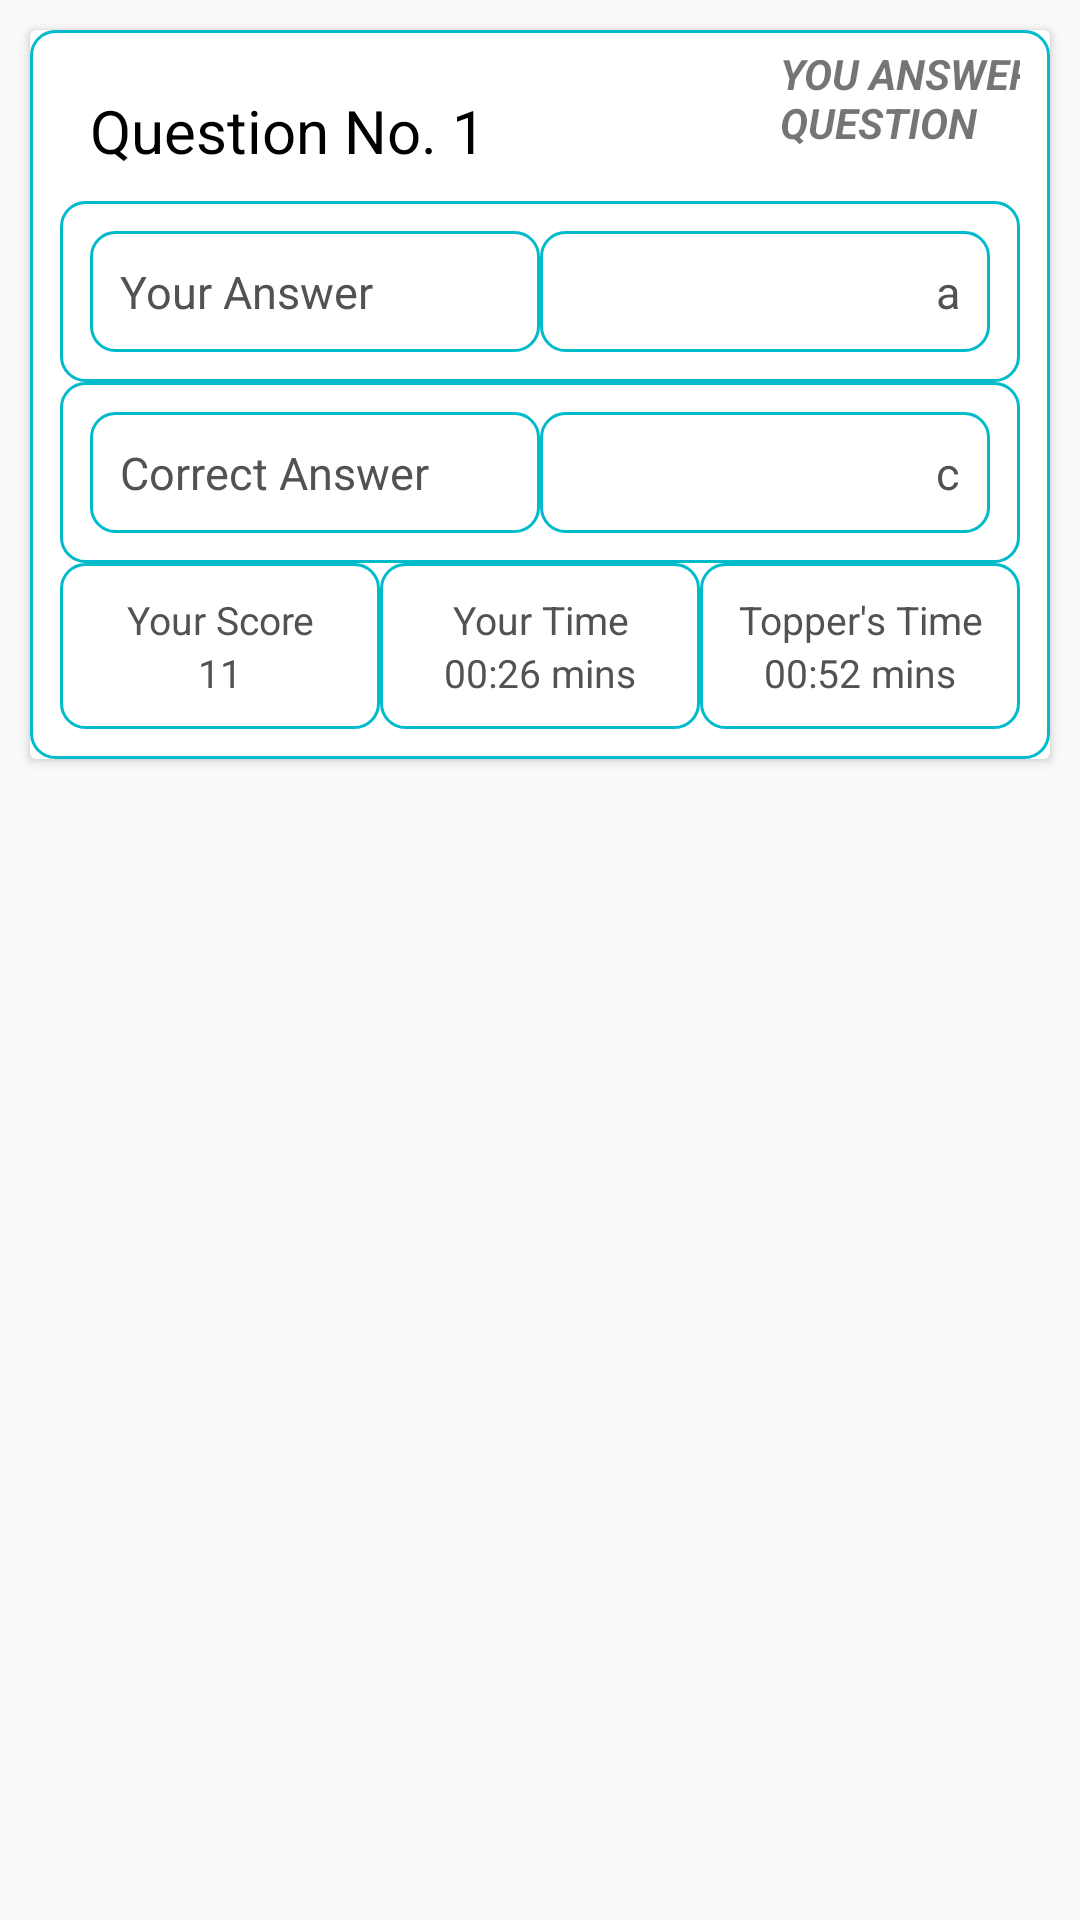

Layout XML and referenced resources for this Android screen:
<!-- AndroidManifest.xml: application theme AppTheme -->
<!-- res/layout/questioon_report.xml -->
<?xml version="1.0" encoding="utf-8"?>
<LinearLayout
    xmlns:android="http://schemas.android.com/apk/res/android"
    android:layout_width="match_parent"
    android:layout_height="wrap_content"
    android:orientation="vertical">

    <ScrollView
        android:layout_width="match_parent"
        android:layout_height="wrap_content">

        <LinearLayout
            android:layout_width="match_parent"
            android:layout_height="match_parent"
            android:orientation="vertical">



            <LinearLayout
                android:layout_width="match_parent"
                android:layout_height="match_parent"
                android:orientation="vertical"
                >

                <android.support.v7.widget.CardView
                    android:background="@drawable/btn_bg_style"
                    android:layout_margin="10dp"
                    android:layout_width="match_parent"
                    android:layout_height="wrap_content">

                    <LinearLayout
                        android:background="@drawable/btn_bg_style"
                        android:layout_width="match_parent"
                        android:layout_height="match_parent"
                        android:orientation="vertical"
                        >
                        <LinearLayout
                            android:weightSum="2"
                            android:orientation="horizontal"
                            android:layout_width="match_parent"
                            android:layout_height="wrap_content">

                        <TextView
                            android:layout_weight="0.5"
                           android:padding="10dp"
                            android:layout_width="match_parent"
                            android:layout_height="wrap_content"
                            android:text="Question No. 1"
                            android:textSize="20dp"
                            android:textColor="#000"
                            />
                            <TextView
                                android:layout_gravity="center"
                                android:layout_marginBottom="10dp"
                                android:id="@+id/wtfidid"
                                android:layout_weight="1"
                                android:textStyle="bold|italic"
                                android:textAllCaps="true"
                                android:text="You Answered this Question "
                                android:layout_width="match_parent"
                                android:layout_height="match_parent" />
                        </LinearLayout>
                        <LinearLayout
                            android:background="@drawable/btn_bg_style"
                            android:layout_width="match_parent"
                            android:layout_height="match_parent"
                            android:orientation="horizontal"
                            android:weightSum="1">


                            <TextView
                                android:background="@drawable/btn_bg_style"
                                android:layout_weight="0.5"
                                android:layout_width="match_parent"
                                android:layout_height="wrap_content"
                                android:text="Your Answer"
                                android:textSize="15dp"
                                android:textColor="#555151"
                                />
                            <TextView
                                android:id="@+id/maans"
                                android:background="@drawable/btn_bg_style"
                                android:layout_weight="0.5"
                                android:layout_width="match_parent"
                                android:layout_height="wrap_content"
                                android:text="a"
                                android:layout_gravity="right"
                                android:gravity="right"
                                android:textSize="15dp"
                                android:textColor="#555151"
                                />
                        </LinearLayout>
                        <LinearLayout
                            android:background="@drawable/btn_bg_style"
                            android:layout_width="match_parent"
                            android:layout_height="match_parent"
                            android:orientation="horizontal"
                            android:weightSum="1">


                            <TextView
                                android:background="@drawable/btn_bg_style"
                                android:layout_weight="0.5"
                                android:layout_width="match_parent"
                                android:layout_height="wrap_content"
                                android:text="Correct Answer"
                                android:textSize="15dp"
                                android:textColor="#555151"
                                />
                            <TextView
                                android:id="@+id/theirass"
                                android:background="@drawable/btn_bg_style"
                                android:layout_weight="0.5"
                                android:layout_width="match_parent"
                                android:layout_height="wrap_content"
                                android:text="c"
                                android:layout_gravity="right"
                                android:gravity="right"
                                android:textSize="15dp"
                                android:textColor="#555151"
                                />
                        </LinearLayout>

                        <LinearLayout
                            android:layout_width="match_parent"
                            android:layout_height="match_parent"
                            android:orientation="horizontal"
                            android:weightSum="3">

                            <LinearLayout
                                android:layout_weight="1"
                                android:layout_width="match_parent"
                                android:layout_height="match_parent"
                                android:orientation="vertical"
                                android:background="@drawable/btn_bg_style"
                                android:weightSum="1">


                                <TextView
                                    android:layout_weight="0.5"
                                    android:layout_width="match_parent"
                                    android:layout_height="wrap_content"
                                    android:text="Your Score"
                                    android:textSize="13dp"
                                    android:textAlignment="center"
                                    android:textColor="#555151"
                                    />
                                <TextView
                                    android:id="@+id/myscoreass"
                                    android:layout_weight="0.5"
                                    android:layout_width="match_parent"
                                    android:layout_height="wrap_content"
                                    android:text="11"
                                    android:textAlignment="center"
                                    android:textSize="13dp"
                                    android:textColor="#555151"
                                    />
                            </LinearLayout>

                            <LinearLayout
                                android:background="@drawable/btn_bg_style"
                                android:layout_weight="1"
                                android:layout_width="match_parent"
                                android:layout_height="match_parent"
                                android:orientation="vertical"
                                android:weightSum="1">


                                <TextView
                                    android:layout_weight="0.5"
                                    android:layout_width="match_parent"
                                    android:layout_height="wrap_content"
                                    android:text="Your Time"
                                    android:textAlignment="center"
                                    android:textSize="13dp"
                                    android:textColor="#555151"
                                    />
                                <TextView
                                    android:id="@+id/matime"
                                    android:layout_weight="0.5"
                                    android:layout_width="match_parent"
                                    android:layout_height="wrap_content"
                                    android:text="00:26 mins"
                                    android:textAlignment="center"
                                    android:textSize="13dp"
                                    android:textColor="#555151"
                                    />
                            </LinearLayout>
                            <LinearLayout
                                android:background="@drawable/btn_bg_style"
                                android:layout_weight="1"
                                android:layout_width="match_parent"
                                android:layout_height="match_parent"
                                android:orientation="vertical"
                                android:weightSum="1">


                                <TextView
                                    android:layout_weight="0.5"
                                    android:layout_width="match_parent"
                                    android:layout_height="wrap_content"
                                    android:text="Topper's Time"
                                    android:textAlignment="center"
                                    android:textSize="13dp"
                                    android:textColor="#555151"
                                    />
                                <TextView
                                    android:id="@+id/topass"
                                    android:layout_weight="0.5"
                                    android:layout_width="match_parent"
                                    android:layout_height="wrap_content"
                                    android:text="00:52 mins"
                                    android:textAlignment="center"
                                    android:textSize="13dp"
                                    android:textColor="#555151"
                                    />
                            </LinearLayout>


                        </LinearLayout>
                        <android.support.v7.widget.CardView
                            android:padding="10dp"
                            android:layout_width="match_parent"
                            android:layout_height="wrap_content">
                            <LinearLayout
                                android:weightSum="3"
                                android:layout_width="match_parent"
                                android:layout_height="wrap_content"
                                android:orientation="horizontal">




                            </LinearLayout>
                        </android.support.v7.widget.CardView>

                    </LinearLayout>


                </android.support.v7.widget.CardView>

            </LinearLayout>





        </LinearLayout>
    </ScrollView>
</LinearLayout>
<!-- resources referenced by this layout -->
<resources>
  <!-- drawable btn_bg_style (drawable) -->
  <?xml version="1.0" encoding="utf-8"?>
  <shape xmlns:android="http://schemas.android.com/apk/res/android">
      <gradient
          android:startColor="#ffffff"
          android:centerColor="#ffffff"
          android:endColor="#ffffff"
          android:angle="135"/>
      <stroke android:color="#02bbca"
          android:width="1dp" />
      <padding android:bottom="10dp" android:left="10dp" android:right="10dp" android:top="10dp" />
      <corners android:radius="8dp" />
  </shape>
  <style name="AppTheme" parent="Theme.AppCompat.Light.DarkActionBar">
          
          <item name="colorPrimary">@color/colorPrimary</item>
          <item name="colorPrimaryDark">@color/colorPrimaryDark</item>
          <item name="colorAccent">@color/colorAccent</item>
          <item name="windowActionBar">false</item>
          <item name="windowNoTitle">true</item>
      </style>
  <color name="colorPrimary">#00008B</color>
  <color name="colorPrimaryDark">#305AEE</color>
  <color name="colorAccent">#2196F3</color>
</resources>
